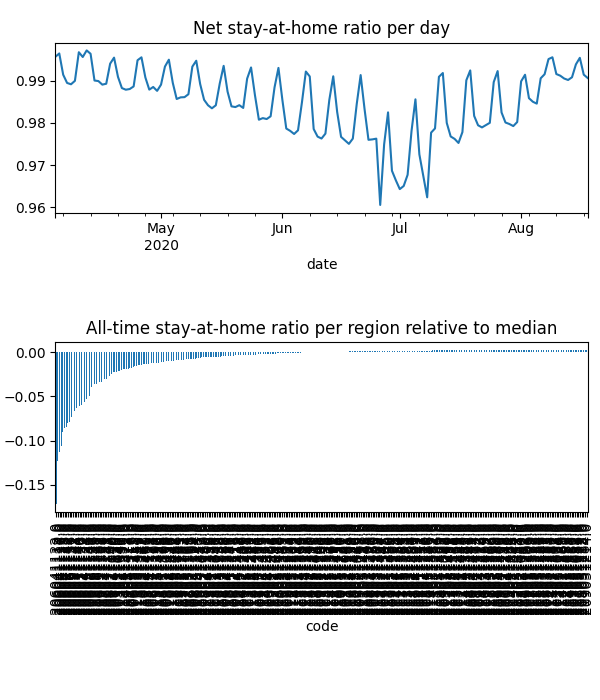

Data behind this chart, as committed beside it:
date, code, km, stay, weight, visit
2020-04-04, 203011034, , 1.0, 2.5232787797255577e-06, 0.0
2020-04-04, 203021037, , 1.0, 2.6808459711293824e-05, 0.0
2020-04-04, 203021038, 1.923, 0.9932, 5.8553999689279565e-05, 0.001497
2020-04-04, 203021039, , 1.0, 2.4671473676510235e-05, 0.0
2020-04-04, 203021040, , 1.0, 3.1162255093876263e-05, 0.0
2020-04-04, 203021041, , 1.0, 5.865728706643284e-05, 0.0
2020-04-04, 203021042, , 1.0, 3.365473004943236e-05, 0.0
2020-04-04, 203021043, 1.923, 0.9999, 3.2311582957901525e-05, 0.0001374
2020-04-04, 203021044, , 1.0, 2.109252548109511e-05, 0.0
2020-04-04, 203021045, , 1.0, 2.9541570688751322e-05, 0.0
2020-04-04, 203021046, , 1.0, 1.4703714608873098e-05, 0.0
2020-04-04, 203021047, 1.923, 0.9984, 2.8875524415859283e-05, 0.0008624
2020-04-04, 203031048, , 1.0, 2.480269051711281e-05, 0.0
2020-04-04, 203031050, , 1.0, 4.316045149033151e-05, 0.0
2020-04-04, 203031051, , 1.0, 1.0901247589374463e-05, 0.0
2020-04-04, 203031052, , 1.0, 4.317773417361559e-06, 0.0
2020-04-04, 203031053, , 1.0, 2.762094175082339e-05, 0.0
2020-04-04, 206011105, 2.015, 0.9938, 4.3318425429281106e-05, 0.01321
2020-04-04, 206011106, 1.931, 0.9923, 1.4690335975705451e-05, 0.003395
2020-04-04, 206011107, 4.314, 0.9988, 2.0279429874663837e-05, 0.0009141
2020-04-04, 206011108, 1.931, 0.9994, 3.8927451615354375e-05, 0.001903
2020-04-04, 206011109, , 1.0, 1.599996997224302e-05, 0.0
2020-04-04, 206021110, , 1.0, 1.0376820406716343e-05, 0.0001243
2020-04-04, 206021111, 1.931, 0.9967, 3.514489556905074e-05, 0.00413
2020-04-04, 206021112, 1.932, 0.9988, 2.796095803846513e-05, 0.002101
2020-04-04, 206031113, 3.541, 0.995, 2.506453953853651e-05, 0.005636
2020-04-04, 206031114, , 1.0, 4.4309794819604825e-05, 0.0
2020-04-04, 206031115, 4.581, 0.9952, 1.0759523318113005e-05, 0.001707
2020-04-04, 206031116, 4.957, 0.9995, 2.812572770756192e-05, 0.0004462
2020-04-04, 206041117, 2.761, 0.9649, 2.4535638779101084e-05, 0.02566
2020-04-04, 206041118, 2.148, 0.9659, 4.108514374997378e-05, 0.04447
2020-04-04, 206041119, 2.776, 0.9607, 4.0006947773905876e-05, 0.0441
2020-04-04, 206041120, 3.714, 0.9941, 1.1291858425993655e-05, 0.001947
2020-04-04, 206041121, 2.517, 0.9938, 1.169886004744787e-05, 0.001315
2020-04-04, 206041122, 3.534, 0.9466, 7.849355442515559e-05, 0.1061
2020-04-04, 206041123, 2.602, 0.9718, 3.6168001505335424e-05, 0.02618
2020-04-04, 206041124, 2.385, 0.9833, 3.14369381009663e-05, 0.01613
2020-04-04, 206041125, 2.15, 0.966, 1.9498432252250356e-05, 0.02152
2020-04-04, 206041126, 2.755, 0.9653, 5.8888431894539205e-05, 0.05872
2020-04-04, 206041127, 2.072, 0.9784, 2.4829077928707743e-05, 0.01695
2020-04-04, 206051128, 2.238, 0.9776, 2.8637917492167903e-05, 0.02179
2020-04-04, 206051129, 2.166, 0.9802, 2.5273325790648945e-05, 0.01282
2020-04-04, 206051130, 2.178, 0.9721, 9.61611449225014e-06, 0.003994
2020-04-04, 206051131, 2.169, 0.98, 1.065918595166645e-05, 0.003414
2020-04-04, 206051132, 2.24, 0.9719, 4.04480011536999e-05, 0.03596
2020-04-04, 206051133, 2.591, 0.9689, 5.654217940086386e-05, 0.04795
2020-04-04, 206051134, 2.518, 0.9747, 3.343321012414549e-05, 0.02348
2020-04-04, 206061135, 1.975, 0.99, 1.4362668284730897e-05, 0.004543
2020-04-04, 206061136, 2.179, 0.9698, 3.7612316233186527e-05, 0.03107
2020-04-04, 206061137, 2.118, 0.9695, 2.7646707851808163e-05, 0.02539
2020-04-04, 206061138, 1.929, 0.9859, 2.6655996852587304e-05, 0.01156
2020-04-04, 206071139, 2.078, 0.978, 1.4659671628696304e-05, 0.009042
2020-04-04, 206071140, 2.019, 0.9793, 1.825015291579092e-05, 0.0113
2020-04-04, 206071141, 2.051, 0.9756, 1.4223827283794242e-05, 0.01104
2020-04-04, 206071142, 2.395, 0.9728, 1.6808707023728266e-05, 0.01412
2020-04-04, 206071143, 2.024, 0.9851, 1.9795621495664387e-05, 0.009625
2020-04-04, 206071144, 2.025, 0.9761, 5.559429213314091e-05, 0.02958
2020-04-04, 206071145, 2.102, 0.9906, 2.139707919321321e-05, 0.006889
2020-04-04, 207011146, , 1.0, 9.255960669977313e-06, 0.0
2020-04-04, 207011147, , 1.0, 1.5275763064948266e-05, 0.0
... 43,506 more rows
